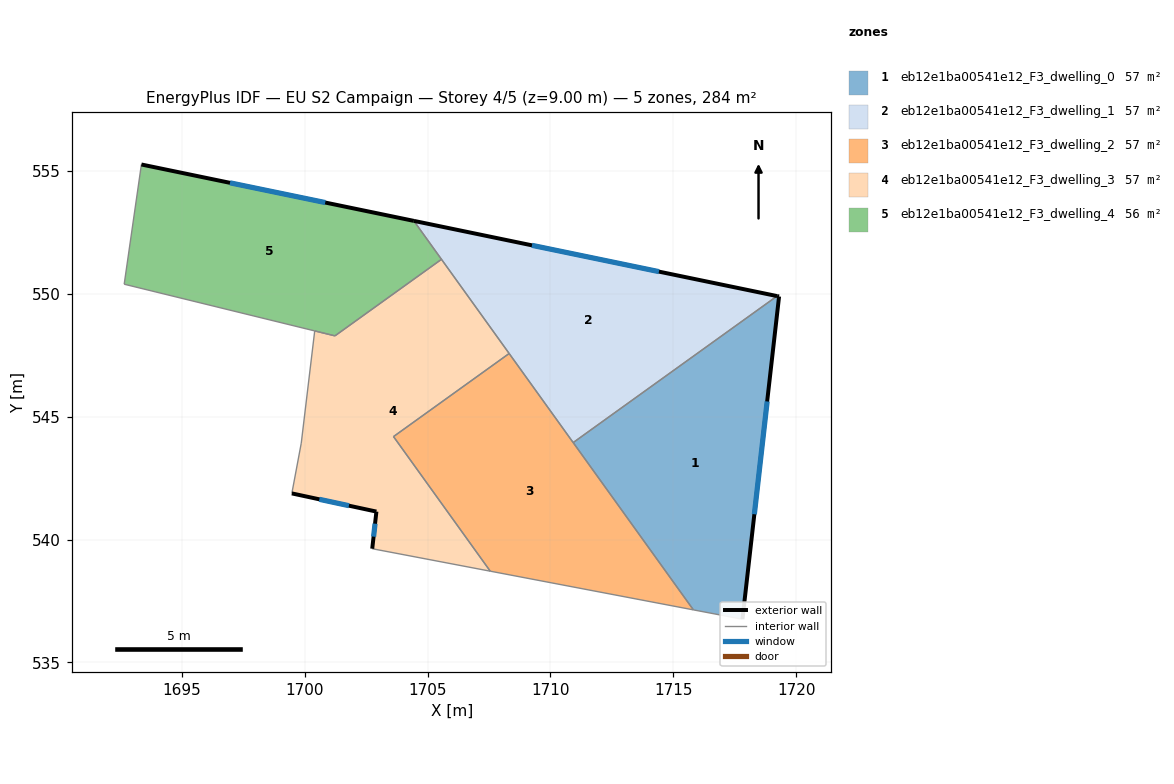
=== STOREY PLAN SPEC (per zone: floor XY polygon, exterior-wall plan segments, windows/doors) ===
zone 1: eb12e1ba00541e12_F3_dwelling_0  (56.7 m²)
  floor: (1719.30, 549.89) (1717.81, 536.76) (1715.81, 537.14) (1710.92, 543.94) (1719.22, 549.90)
  exterior wall: (1719.30, 549.89) – (1719.22, 549.90)  [0.1 m]
  exterior wall: (1717.81, 536.76) – (1719.30, 549.89)  [13.2 m]
    window: (1718.29, 541.03) – (1718.81, 545.62)  [4.8 m²]
  interior walls: 3
zone 2: eb12e1ba00541e12_F3_dwelling_1  (56.7 m²)
  floor: (1719.22, 549.90) (1710.92, 543.94) (1704.44, 552.96)
  exterior wall: (1719.22, 549.90) – (1704.44, 552.96)  [15.1 m]
    window: (1714.41, 550.90) – (1709.25, 551.97)  [5.5 m²]
  interior walls: 4
zone 3: eb12e1ba00541e12_F3_dwelling_2  (56.7 m²)
  floor: (1708.32, 547.57) (1715.81, 537.14) (1707.55, 538.71) (1703.61, 544.19)
  interior walls: 5
zone 4: eb12e1ba00541e12_F3_dwelling_3  (57.1 m²)
  floor: (1705.57, 551.40) (1708.32, 547.57) (1703.61, 544.19) (1707.55, 538.71) (1702.75, 539.63) (1702.92, 541.14) (1699.48, 541.88) (1699.86, 543.92) (1700.41, 548.49) (1701.23, 548.28)
  exterior wall: (1702.92, 541.14) – (1702.75, 539.63)  [1.5 m]
    window: (1702.86, 540.64) – (1702.80, 540.12)  [0.6 m²]
  exterior wall: (1699.48, 541.88) – (1702.92, 541.14)  [3.5 m]
    window: (1700.60, 541.64) – (1701.80, 541.38)  [1.3 m²]
  interior walls: 8
zone 5: eb12e1ba00541e12_F3_dwelling_4  (56.4 m²)
  floor: (1704.44, 552.96) (1705.57, 551.40) (1701.23, 548.28) (1692.66, 550.39) (1693.36, 555.26)
  exterior wall: (1704.44, 552.96) – (1693.36, 555.26)  [11.3 m]
    window: (1700.84, 553.71) – (1696.96, 554.51)  [4.1 m²]
  interior walls: 5

=== DERIVED (storey summary) ===
Building: EU S2 Campaign
Storey: 4 of 5  (floor level z = 9.00 m)
Storey gross floor area: 283.6 m²
Zones on this storey: 5
  - eb12e1ba00541e12_F3_dwelling_0: floor 56.7 m²; exterior wall 13.3 m (39.9 m²); 1 window(s) 4.8 m²; WWR 12.1%
  - eb12e1ba00541e12_F3_dwelling_1: floor 56.7 m²; exterior wall 15.1 m (45.3 m²); 1 window(s) 5.5 m²; WWR 12.2%
  - eb12e1ba00541e12_F3_dwelling_2: floor 56.7 m²
  - eb12e1ba00541e12_F3_dwelling_3: floor 57.1 m²; exterior wall 5.0 m (15.1 m²); 2 window(s) 1.8 m²; WWR 12.2%
  - eb12e1ba00541e12_F3_dwelling_4: floor 56.4 m²; exterior wall 11.3 m (34.0 m²); 1 window(s) 4.1 m²; WWR 12.2%
Zone adjacency (shared interzone walls):
  - eb12e1ba00541e12_F3_dwelling_0 ↔ eb12e1ba00541e12_F3_dwelling_1
  - eb12e1ba00541e12_F3_dwelling_0 ↔ eb12e1ba00541e12_F3_dwelling_2
  - eb12e1ba00541e12_F3_dwelling_1 ↔ eb12e1ba00541e12_F3_dwelling_2
  - eb12e1ba00541e12_F3_dwelling_1 ↔ eb12e1ba00541e12_F3_dwelling_3
  - eb12e1ba00541e12_F3_dwelling_1 ↔ eb12e1ba00541e12_F3_dwelling_4
  - eb12e1ba00541e12_F3_dwelling_2 ↔ eb12e1ba00541e12_F3_dwelling_3
  - eb12e1ba00541e12_F3_dwelling_3 ↔ eb12e1ba00541e12_F3_dwelling_4